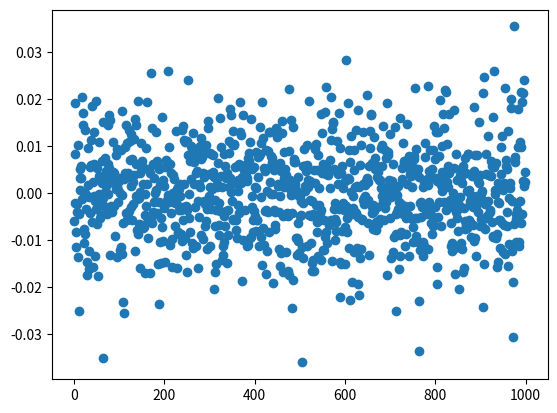
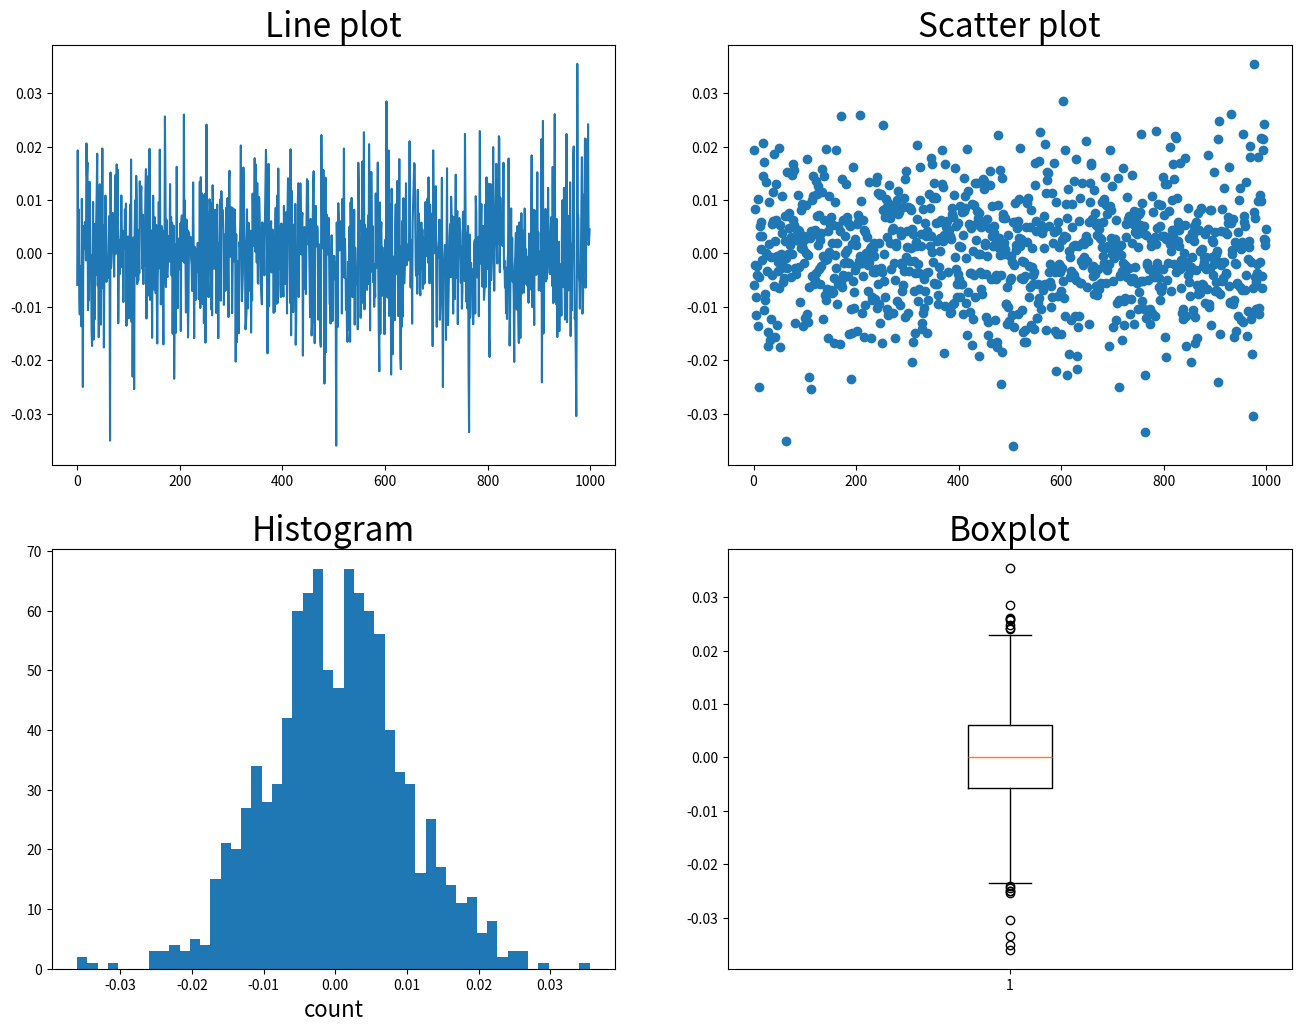
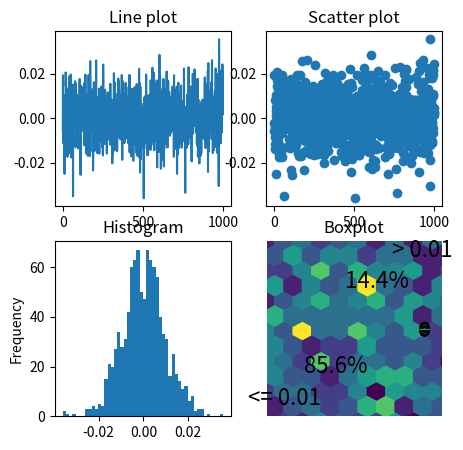
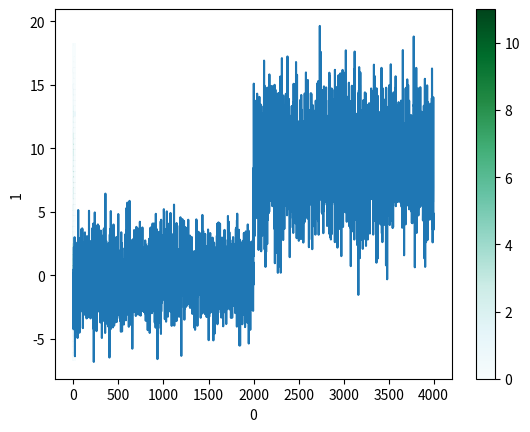

These charts were generated, in order, by the following Python code:
import pandas as pd
import numpy as np
import matplotlib.pyplot as plt
%matplotlib inline

data = np.random.normal(0, 0.01, 1000)

plt.plot(data, 'o')

fig = plt.figure(figsize=(16,12))

ax = fig.add_subplot(2,2,1)
ax.plot(data)
ax.set_title('Line plot', size=24)

ax = fig.add_subplot(2,2,2)
ax.plot(data, 'o')
ax.set_title('Scatter plot', size=24)

ax = fig.add_subplot(2,2,3)
ax.hist(data, bins=50)
ax.set_title('Histogram', size=24)
ax.set_xlabel('count', size=16)

ax = fig.add_subplot(2,2,4)
ax.boxplot(data)
ax.set_title('Boxplot', size=24)

dataseries = pd.Series(data)

fig, ax = plt.subplots(2, 2, figsize=(16,12))

dataseries.plot(ax=ax[0][0],
                title='Line plot')

dataseries.plot(ax=ax[0][1],
                style='o',
                title='Scatter plot')

dataseries.plot(ax=ax[1][0],
                kind='hist',
                bins=50,
                title='Histogram'
               )

dataseries.plot(ax=ax[1][1],
                kind='box',
                title='Boxplot'
               )

categories = dataseries > 0.01

categories.head()

counts = categories.value_counts()
counts

counts.plot(kind='pie',
            figsize=(5, 5),
            explode=[0, 0.15],
            labels=['<= 0.01', '> 0.01'],
            autopct='%1.1f%%',
            shadow=True,
            startangle=90,
            fontsize=16)

data = np.vstack([np.random.normal((0, 0), 2, size=(2000, 2)),
                  np.random.normal((9, 9), 3, size=(2000, 2))
                  ])

plt.hexbin(data[:,0], data[:,1])

pd.DataFrame(data).plot(kind='hexbin', x=0, y=1)

%matplotlib notebook

fig = plt.plot(data[:,0])

%matplotlib inline





